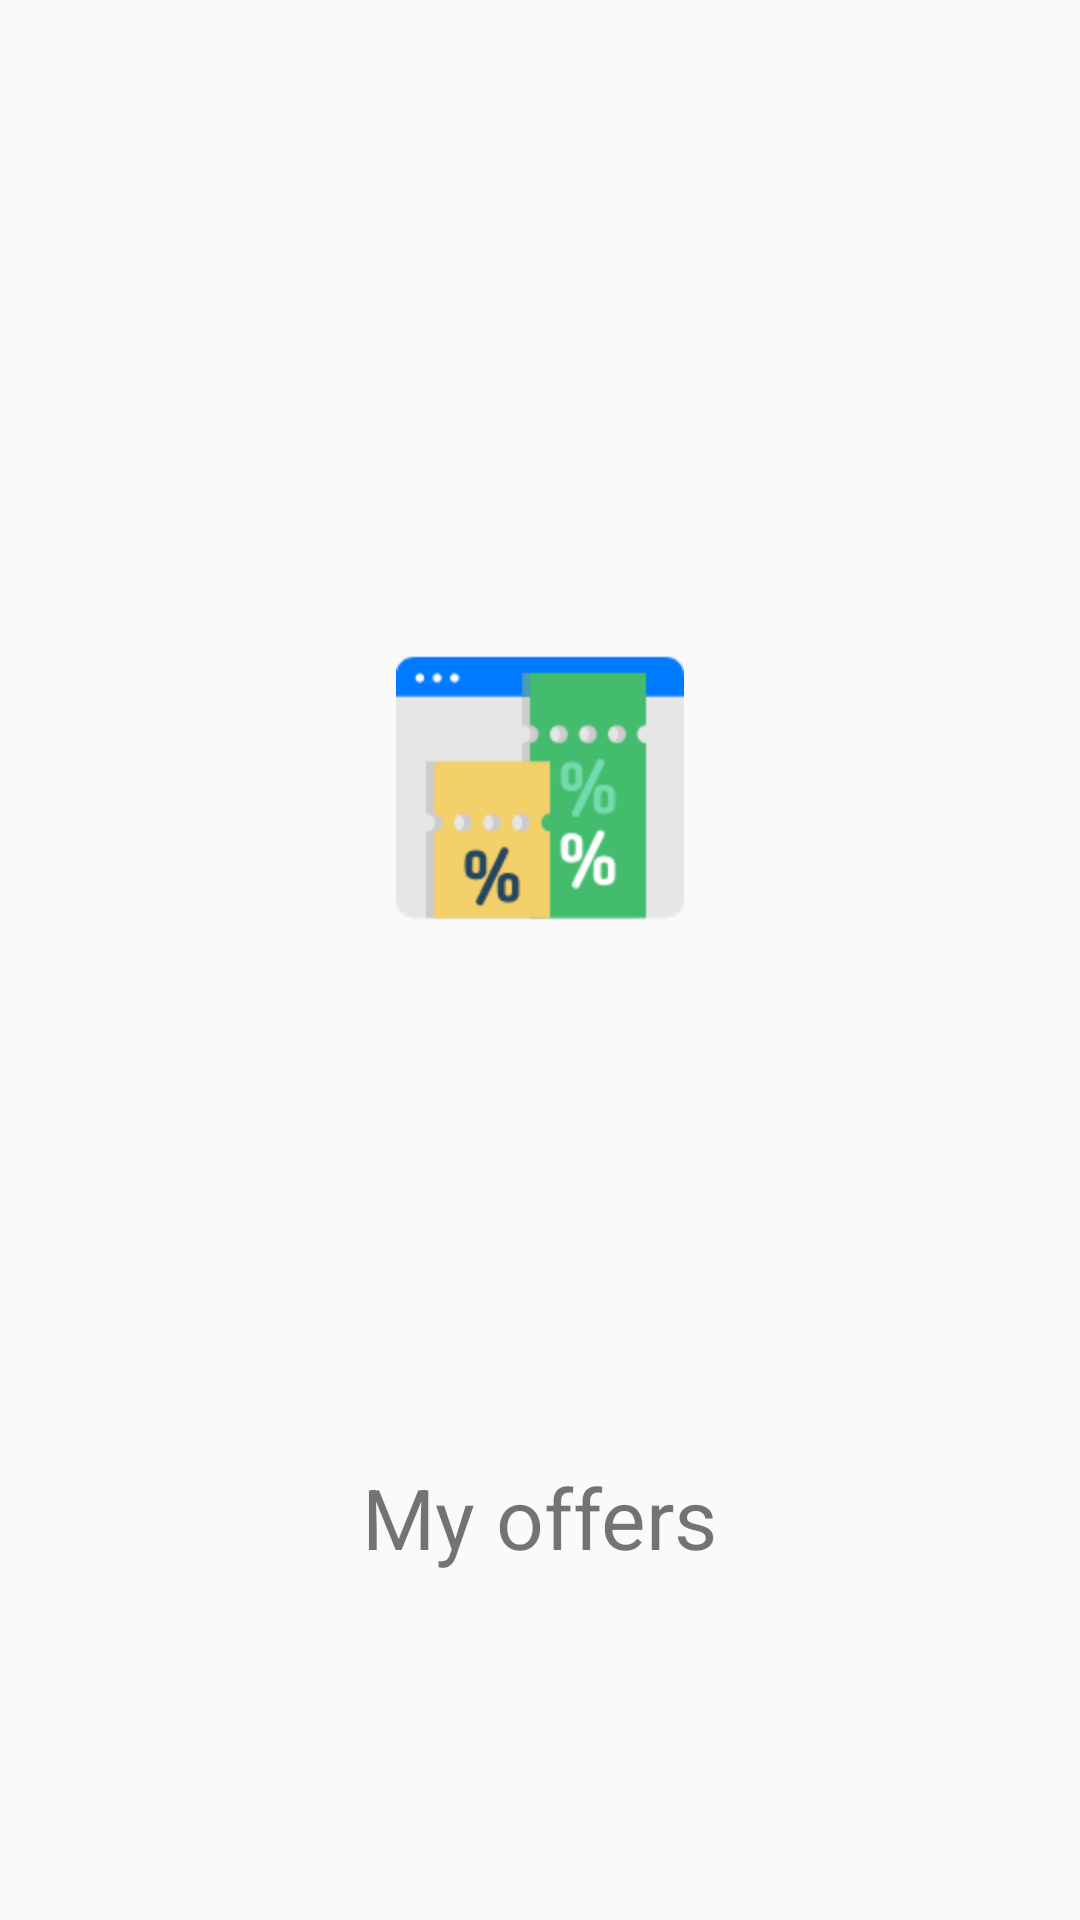

Produce the Android XML layout that renders to this screen, including the resource entries it uses.
<!-- AndroidManifest.xml: application theme AppTheme -->
<!-- res/layout/activity_splash.xml -->
<?xml version="1.0" encoding="utf-8"?>
<androidx.constraintlayout.widget.ConstraintLayout
        xmlns:android="http://schemas.android.com/apk/res/android"
        xmlns:tools="http://schemas.android.com/tools"
        xmlns:app="http://schemas.android.com/apk/res-auto"
        android:layout_width="match_parent"
        android:layout_height="match_parent"
        tools:context=".ui.activities.SplashActivity">

    <ImageView
            android:src="@drawable/ic_coupon"
            app:layout_constraintVertical_bias="0.4"
            android:layout_width="wrap_content"
            android:layout_height="wrap_content"
            app:layout_constraintEnd_toEndOf="parent"
            android:layout_marginEnd="8dp"
            android:scaleX="2"
            android:scaleY="2"
            android:layout_marginRight="8dp"
            app:layout_constraintStart_toStartOf="parent"
            android:layout_marginLeft="8dp"
            android:layout_marginStart="8dp"
            android:layout_marginTop="8dp"
            app:layout_constraintTop_toTopOf="parent"
            android:layout_marginBottom="8dp"
            app:layout_constraintBottom_toBottomOf="parent"
            android:id="@+id/imageView"/>

    <TextView
            android:text="@string/app_title"
            android:layout_width="wrap_content"
            android:layout_height="wrap_content"
            app:layout_constraintEnd_toEndOf="parent"
            android:layout_marginEnd="8dp"
            android:layout_marginRight="8dp"
            android:padding="8dp"
            app:layout_constraintVertical_bias="0.65"
            android:textSize="28sp"
            app:layout_constraintStart_toStartOf="parent"
            android:layout_marginLeft="8dp"
            android:layout_marginStart="8dp"
            android:layout_marginBottom="8dp"
            app:layout_constraintBottom_toBottomOf="parent"
            android:layout_marginTop="8dp"
            app:layout_constraintTop_toBottomOf="@+id/imageView"/>

</androidx.constraintlayout.widget.ConstraintLayout>
<!-- resources referenced by this layout -->
<resources>
  <!-- drawable ic_coupon: vector/xml drawable (drawable, 8374 chars, omitted) -->
  <string name="app_title">My offers</string>
  <style name="AppTheme" parent="Theme.AppCompat.Light.NoActionBar">
          
          <item name="colorPrimary">@color/colorPrimary</item>
          <item name="colorPrimaryDark">@color/colorPrimaryDark</item>
          <item name="colorAccent">@color/colorAccent</item>
      </style>
  <color name="colorPrimary">#008577</color>
  <color name="colorPrimaryDark">#008577</color>
  <color name="colorAccent">#e97e13</color>
</resources>
